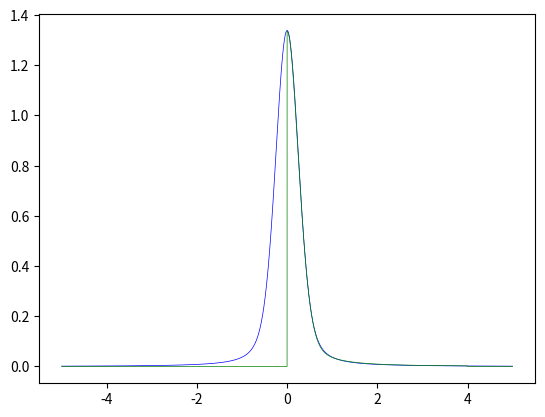

Reproduce this figure in Python.
import scipy.constants as sc
import numpy as np
from matplotlib import pyplot as plt
from scipy.special import wofz
#import classes.PyradConstants as pr

t0 = 296
k = sc.k
c = sc.c
p0 = 1013.25

class LineShapeSetting():
    def __init__(self):
        self.wingWidth = 0

def gaussianHW(wavenumber, t, m):
    hW = wavenumber * np.sqrt(2 * k * t / m / c**2)
    return hW

def lorentzHW(airHalfWidth, selfHalfWidth, P, T, q, tExponent):

    hw = ((1-q) * airHalfWidth + q * selfHalfWidth) * (P / p0) * (t0 / T)**tExponent
    return hw

def gaussianLineShape(halfWidth, x):
    """Returns the right half of a gaussian curve, used for temp broadening in low pressure scenarios"""
    lineShape = np.sqrt(np.log(2) / np.pi) / halfWidth* np.exp(-(x / halfWidth)**2 * np.log(2))
    return lineShape

def lorentzLineShape(halfWidth, x):
    """Returns the right half of a lorentzian curve."""
    lineShape = halfWidth / (sc.pi * (x**2 + halfWidth**2))
    return lineShape


#   implemented
def pseudoVoigtShape(gHW, lHW, step):
    g = 2 *gHW
    l = 2 * lHW
    f = (g**5 + 2.69269 * g**4 * l + 2.42843 * g**3 * l**2 + 4.47163 * g**2 * l**3 + .07842 * g * l**4 + l**5)**(.2)
    n = 1.36603 * (l / f) - .47719 * (l / f)**2 + .11116 * (l / f)**3
    curveLength = np.arange(0, 4, step)
    gCurve = gaussianLineShape(f / 2, curveLength)
    lCurve = lorentzLineShape(f / 2, curveLength)
    psuedoVoigt = n * lCurve + (1 - n) * gCurve
    return psuedoVoigt


def broadenLineList(p, lineList):
    newList = {}
    for key in lineList:
        if key != 'Q':
            pressureShift = lineList[key]['pressureShift']
            newKey = key + pressureShift * p / p0
            newList[newKey] = lineList[key]    #transfers contents of old non-broadened dictionary to dictionary with a new pressure broadened key

    return newList, sorted(newList.keys())




def vvLineShape(halfwidth, waveCenter, step):
    x = waveCenter
    y = (halfwidth * waveCenter) / (sc.pi * waveCenter) * (1 / (waveCenter**2 + halfwidth**2) + 1/(waveCenter**2 + halfwidth**2))
    shape = []
    xRange = []
    tolerance = y / 500
    while y > tolerance:
        shape.append(y)
        xRange.append(x)
        x += step
        y = (halfwidth * x) / (sc.pi * waveCenter) * \
            (1 / ((x - waveCenter) ** 2 + halfwidth ** 2) + 1 / ((waveCenter + x) ** 2 + halfwidth ** 2))
    return shape

"""voigt profile calculated from fadeeva function. used as a sanity check for the pseudo function as well as comparison for benchmarking.
[redacted] """

def V(x, lHW, gHW):
    """
    Return the Voigt line shape at x with Lorentzian component HWHM gamma
    and Gaussian component HWHM alpha.

    """
    sigma = lHW / np.sqrt(2 * np.log(2))

    return np.real(wofz((x + 1j*gHW)/sigma/np.sqrt(2))) / sigma\
                                                           /np.sqrt(2*np.pi)

if __name__ == '__main__':
    """a bit of test code  for checking the voigt profile"""
    step = .001
    x = np.arange(-5, 5, step)
    gHW = .25
    lHW = .1
    fadeevaVoigt = V(x, gHW, lHW)
    pseudo = pseudoVoigtShape(gHW, lHW, step).tolist()
    pseudoAdjusted = np.zeros(len(fadeevaVoigt))
    position = int(len(pseudoAdjusted) / 2)
    while len(pseudo) > 0:
        pseudoAdjusted[position] = pseudo.pop(0)
        position += 1

    plt.plot(x, fadeevaVoigt, 'b', linewidth = .5)
    plt.plot(x, pseudoAdjusted, 'g', linewidth = .5)
    plt.show()